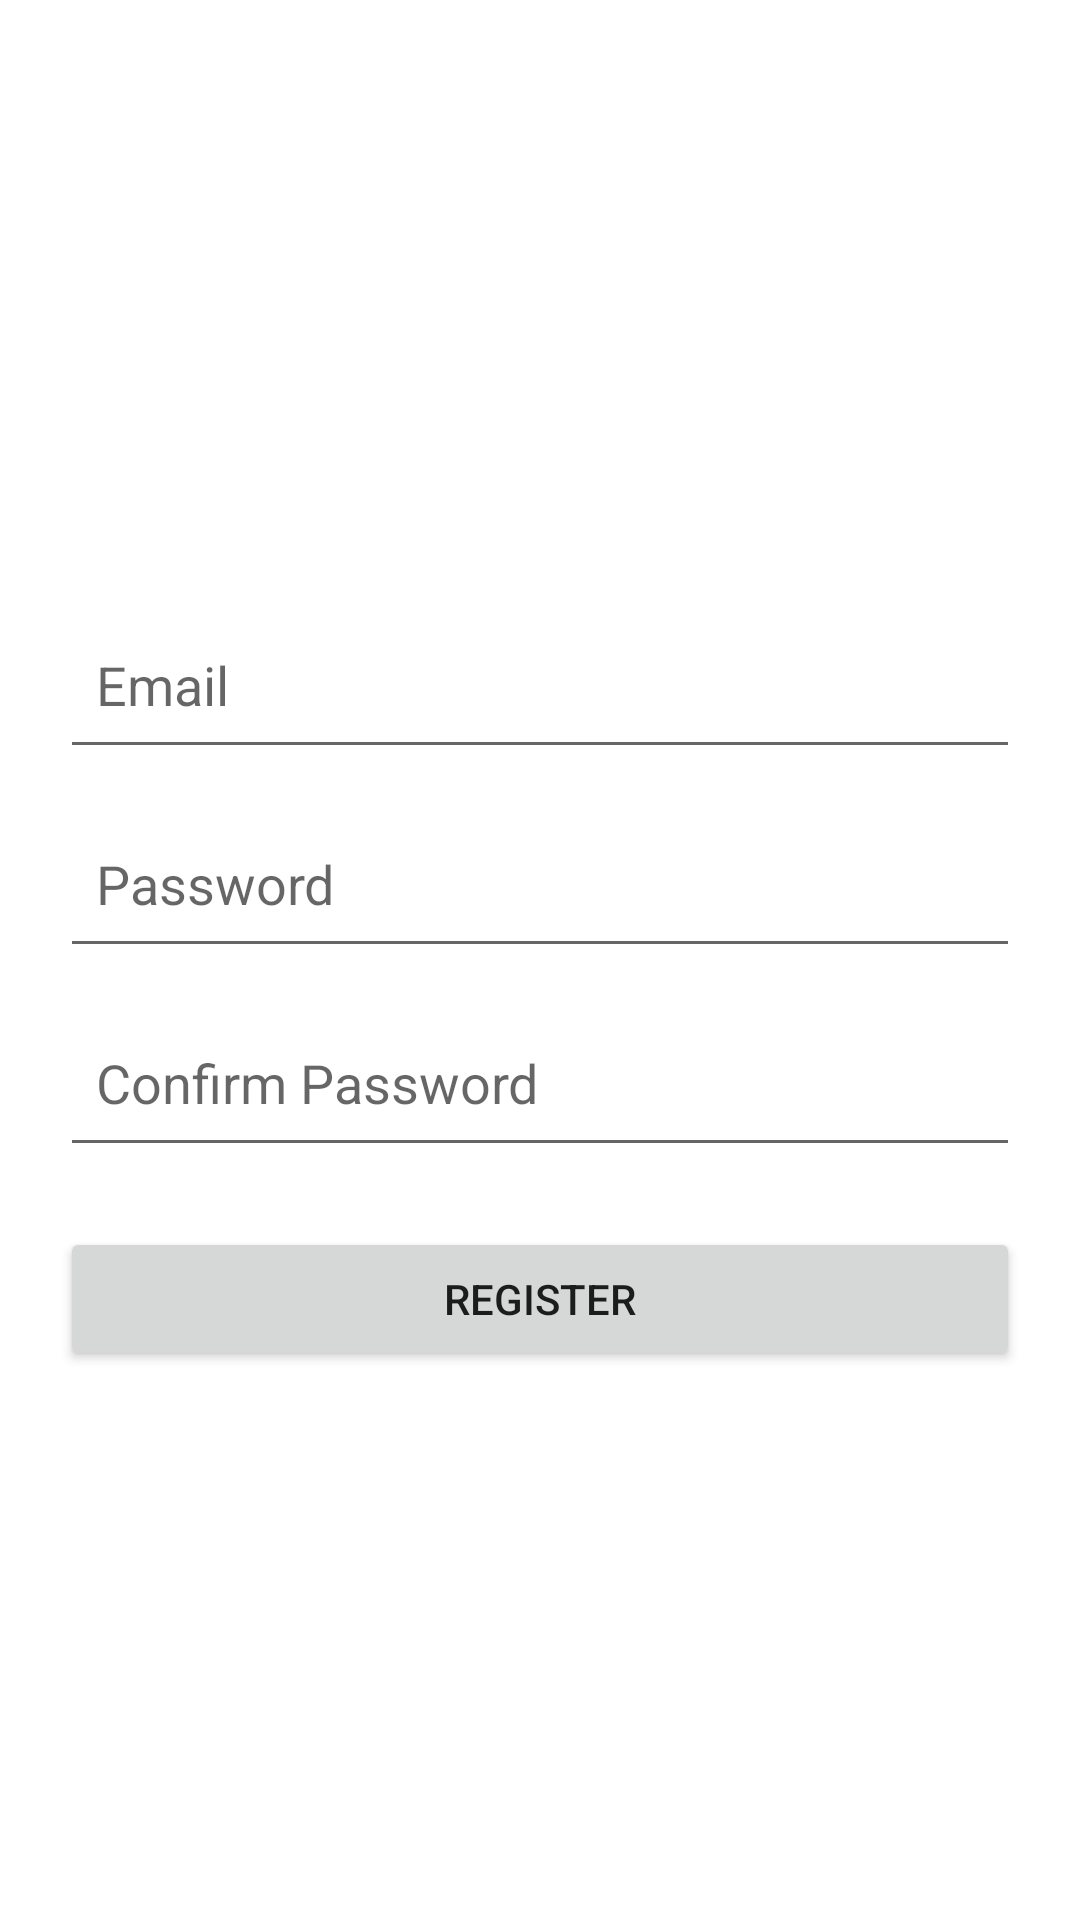

This screen was rendered from an Android layout file. Write that file and the resources it references.
<!-- AndroidManifest.xml: application theme Theme.Tugas1_AKB_IF9_10118396 -->
<!-- res/layout/activity_register.xml -->
<?xml version="1.0" encoding="utf-8"?>
<androidx.constraintlayout.widget.ConstraintLayout
    xmlns:android="http://schemas.android.com/apk/res/android" android:layout_width="match_parent"
    xmlns:tools="http://schemas.android.com/tools"
    android:layout_height="match_parent"
    tools:context=".RegisterActivity">

    <LinearLayout
        android:layout_width="match_parent"
        android:layout_height="wrap_content"
        android:gravity="center"
        android:orientation="vertical"
        android:paddingLeft="20dp"
        android:paddingRight="20dp"
        tools:ignore="MissingConstraints"
        tools:layout_editor_absoluteX="0dp"
        tools:layout_editor_absoluteY="64dp">

        <ImageView
            android:layout_width="200dp"
            android:layout_height="200dp"
            android:layout_centerHorizontal="true"
            android:src="@drawable/logo" />

        <EditText
            style="@style/editText"
            android:layout_width="match_parent"
            android:layout_height="wrap_content"
            android:hint="Email"
            android:inputType="text"
            android:maxLines="1" />

        <EditText
            style="@style/editText"
            android:layout_width="match_parent"
            android:layout_height="wrap_content"
            android:layout_marginTop="10dp"
            android:hint="Password"
            android:inputType="textPassword"
            android:maxLines="1" />

        <EditText
            style="@style/editText"
            android:layout_width="match_parent"
            android:layout_height="wrap_content"
            android:layout_marginTop="10dp"
            android:hint="Confirm Password"
            android:inputType="textPassword"
            android:maxLines="1" />

        <Button
            android:id="@+id/registerButton"
            style="@style/Button"
            android:layout_width="match_parent"
            android:layout_height="wrap_content"
            android:layout_marginTop="20dp"
            android:text="Register" />

        <TextView
            android:id="@+id/loginText"
            style="@style/Text"
            android:layout_width="match_parent"
            android:layout_height="wrap_content"
            android:layout_marginTop="10dp"
            android:gravity="center"></TextView>
    </LinearLayout>

</androidx.constraintlayout.widget.ConstraintLayout>
<!-- resources referenced by this layout -->
<resources>
  <style name="Button">Button</style>
  <style name="Text">TextPrimary</style>
  <style name="editText">editText
          <item name="android:paddingTop">16dp</item>
          <item name="android:paddingBottom">16dp</item>
          <item name="android:paddingLeft">12dp</item>
          <item name="android:paddingRight">12dp</item>
          </style>
  <style name="Theme.Tugas1_AKB_IF9_10118396" parent="Theme.MaterialComponents.DayNight.DarkActionBar">
          
          <item name="colorPrimary">@color/purple_500</item>
          <item name="colorPrimaryVariant">@color/purple_700</item>
          <item name="colorOnPrimary">@color/white</item>
          
          <item name="colorSecondary">@color/teal_200</item>
          <item name="colorSecondaryVariant">@color/teal_700</item>
          <item name="colorOnSecondary">@color/black</item>
          
          <item name="android:statusBarColor" tools:targetApi="l">?attr/colorPrimaryVariant</item>
          
      </style>
  <!-- not gathered from this repository: default colours our renderer supplied (Android Studio template values) -->
  <color name="purple_500">#FF6200EE</color>
  <color name="purple_700">#FF3700B3</color>
  <color name="teal_200">#FF03DAC5</color>
  <color name="teal_700">#FF018786</color>
  <color name="black">#FF000000</color>
  <color name="white">#FFFFFFFF</color>
</resources>
